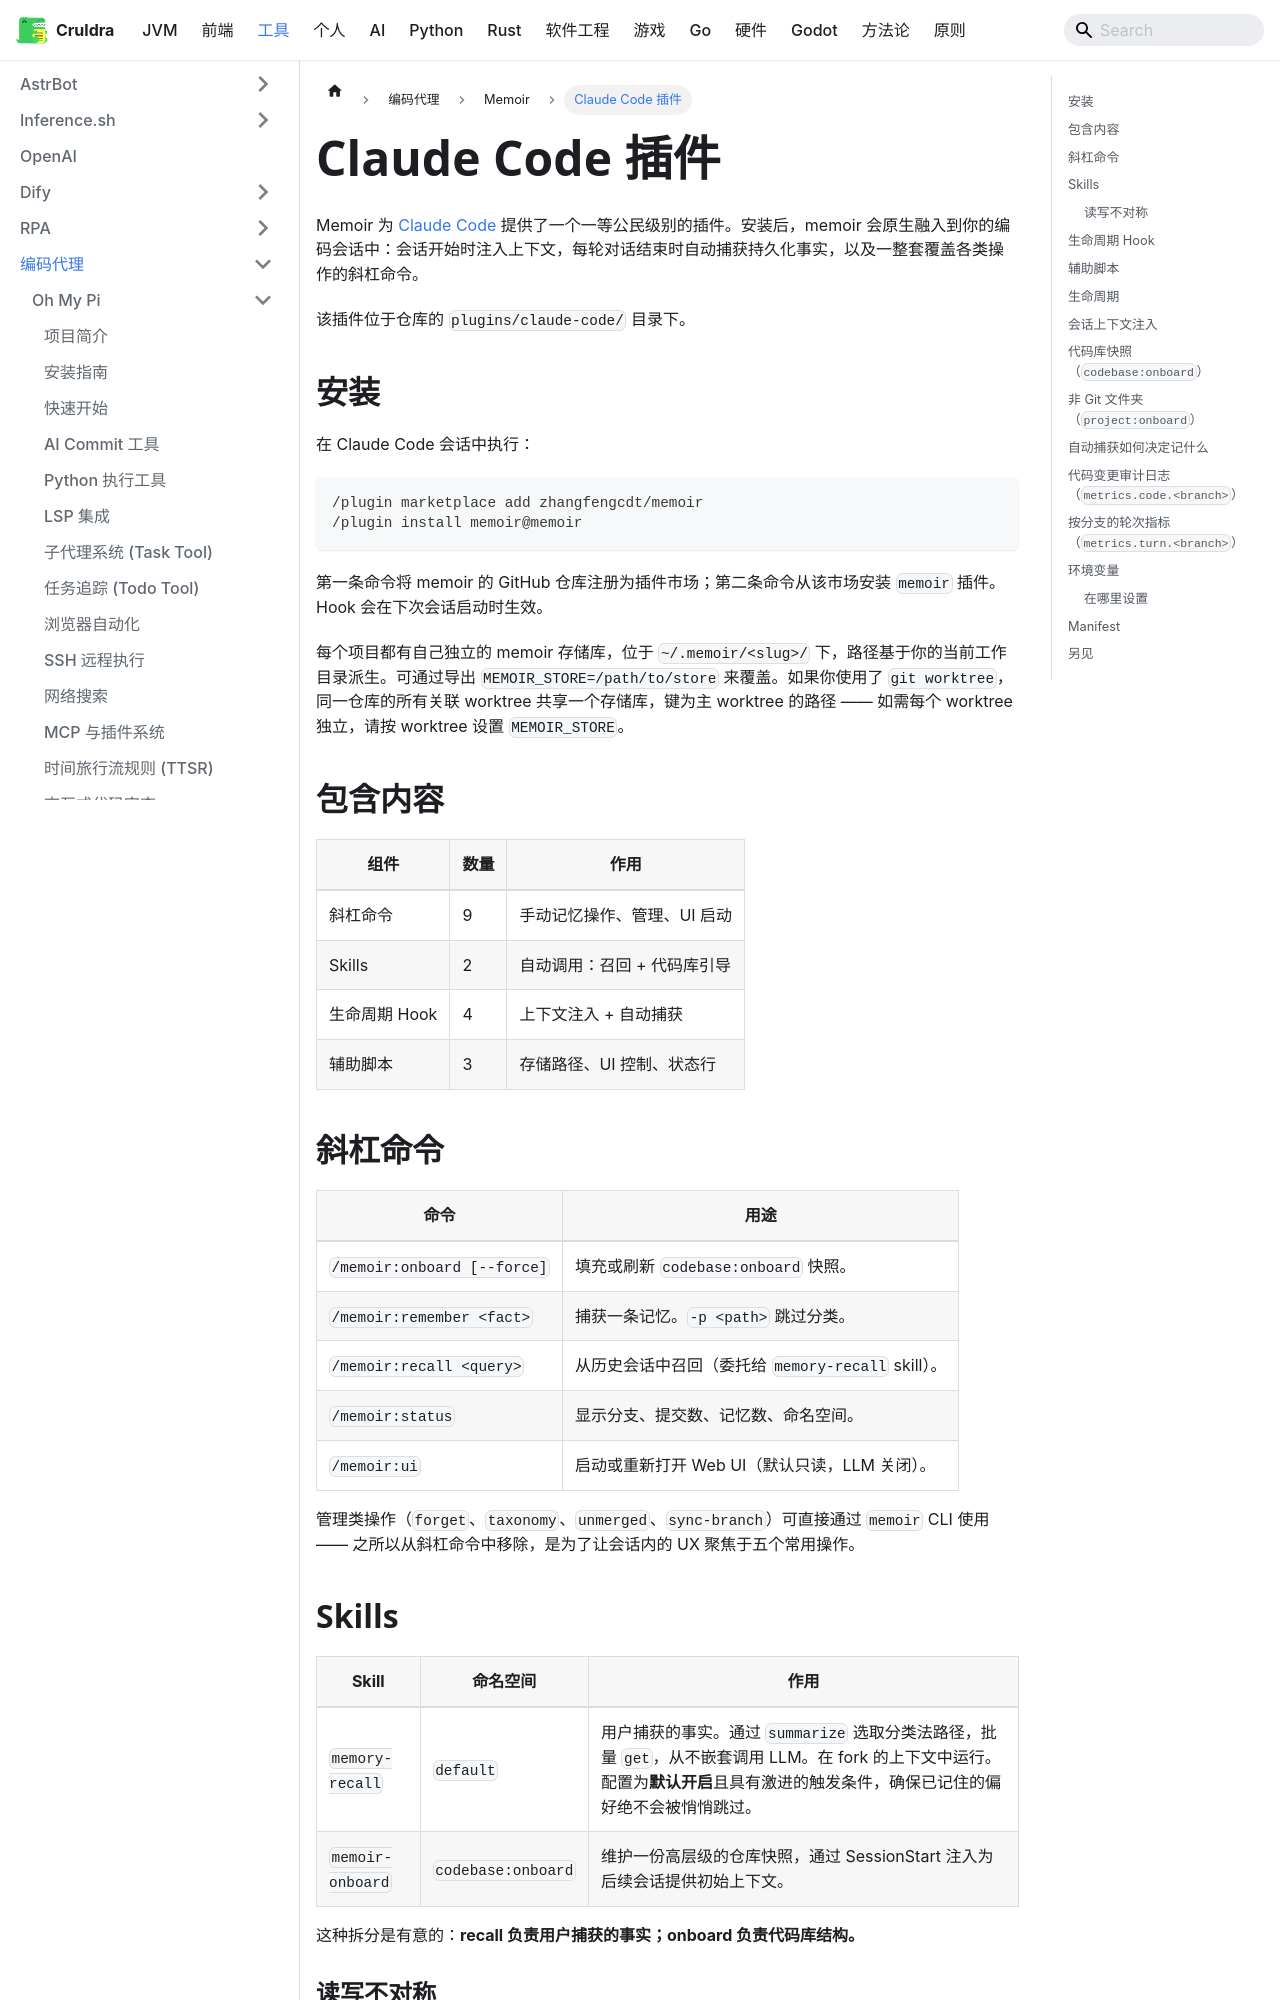

repository: cruldra/notes3 · page: docs/Tools/编码代理/memoir/Claude Code 插件.html · generator: docusaurus

---
sidebar_position: 1
title: Claude Code 插件
---

Memoir 为 [Claude Code](https://docs.claude.com/en/docs/claude-code/overview) 提供了一个一等公民级别的插件。安装后，memoir 会原生融入到你的编码会话中：会话开始时注入上下文，每轮对话结束时自动捕获持久化事实，以及一整套覆盖各类操作的斜杠命令。

该插件位于仓库的 `plugins/claude-code/` 目录下。

## 安装

在 Claude Code 会话中执行：

```
/plugin marketplace add zhangfengcdt/memoir
/plugin install memoir@memoir
```

第一条命令将 memoir 的 GitHub 仓库注册为插件市场；第二条命令从该市场安装 `memoir` 插件。Hook 会在下次会话启动时生效。

每个项目都有自己独立的 memoir 存储库，位于 `~/.memoir/<slug>/` 下，路径基于你的当前工作目录派生。可通过导出 `MEMOIR_STORE=/path/to/store` 来覆盖。如果你使用了 `git worktree`，同一仓库的所有关联 worktree 共享一个存储库，键为主 worktree 的路径 —— 如需每个 worktree 独立，请按 worktree 设置 `MEMOIR_STORE`。

## 包含内容

| 组件 | 数量 | 作用 |
|---|---|---|
| 斜杠命令 | 9 | 手动记忆操作、管理、UI 启动 |
| Skills | 2 | 自动调用：召回 + 代码库引导 |
| 生命周期 Hook | 4 | 上下文注入 + 自动捕获 |
| 辅助脚本 | 3 | 存储路径、UI 控制、状态行 |

## 斜杠命令

| 命令 | 用途 |
|---|---|
| `/memoir:onboard [--force]` | 填充或刷新 `codebase:onboard` 快照。 |
| `/memoir:remember <fact>` | 捕获一条记忆。`-p <path>` 跳过分类。 |
| `/memoir:recall <query>` | 从历史会话中召回（委托给 `memory-recall` skill）。 |
| `/memoir:status` | 显示分支、提交数、记忆数、命名空间。 |
| `/memoir:ui` | 启动或重新打开 Web UI（默认只读，LLM 关闭）。 |

管理类操作（`forget`、`taxonomy`、`unmerged`、`sync-branch`）可直接通过 `memoir` CLI 使用 —— 之所以从斜杠命令中移除，是为了让会话内的 UX 聚焦于五个常用操作。

## Skills

| Skill | 命名空间 | 作用 |
|---|---|---|
| `memory-recall` | `default` | 用户捕获的事实。通过 `summarize` 选取分类法路径，批量 `get`，从不嵌套调用 LLM。在 fork 的上下文中运行。配置为**默认开启**且具有激进的触发条件，确保已记住的偏好绝不会被悄悄跳过。 |
| `memoir-onboard` | `codebase:onboard` | 维护一份高层级的仓库快照，通过 SessionStart 注入为后续会话提供初始上下文。 |

这种拆分是有意的：**recall 负责用户捕获的事实；onboard 负责代码库结构。**

### 读写不对称

按设计：

- **读取由 skills 自动触发。** 代理在认为可能需要时主动拉取上下文，无需用户要求。
- **写入是显式的斜杠命令。** `/memoir:remember` 保留为命令而非 skill —— 因为 `Stop` hook 已经处理了自动捕获；这条命令是手动的逃生通道。删除（`memoir forget`）则放在 CLI 中而非斜杠命令，刻意保持显式以确保安全。

## 生命周期 Hook

在 `plugins/claude-code/hooks/hooks.json` 中配置：

| 事件 | 脚本 | 超时 | 异步 | 用途 |
|---|---|---|---|---|
| `SessionStart` | `session-start.sh` | 15 秒 | — | 注入存储状态、分支/提交状态、引导快照、"记忆可用"提示。 |
| `UserPromptSubmit` | `user-prompt-submit.sh` | 10 秒 | — | 为当前提示展示匹配的记忆提示。 |
| `Stop` | `stop.sh` | 180 秒 | 是 | 解析对话记录，将持久化事实自动捕获到分类法中。 |
| `SessionEnd` | `session-end.sh` | 5 秒 | 是 | 清理。 |

共享辅助函数：`hooks/common.sh`、`hooks/parse-transcript.sh`。
